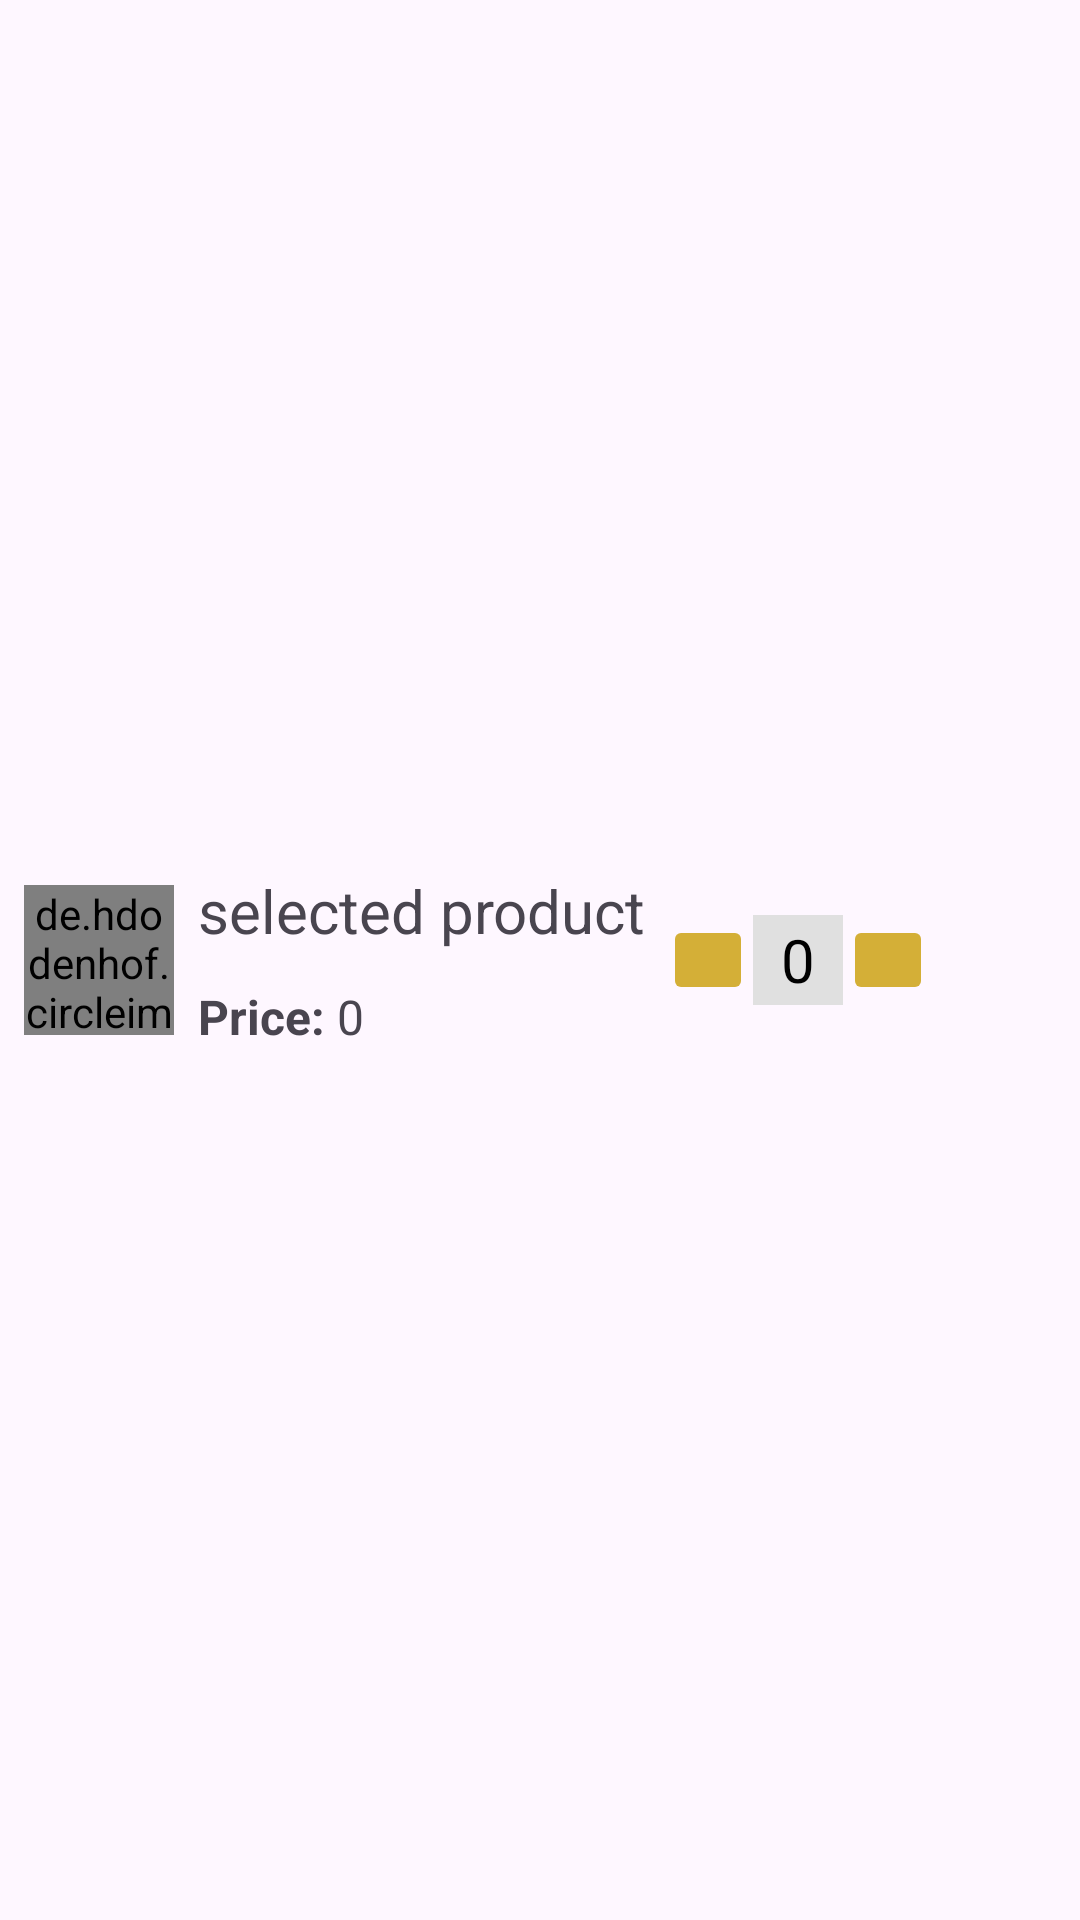

Reconstruct the res/layout file that produces this screen, plus the resources it refers to.
<!-- AndroidManifest.xml: application theme Theme.Test101 -->
<!-- res/layout/single_row_cart_product_design.xml -->
<?xml version="1.0" encoding="utf-8"?>
<LinearLayout xmlns:android="http://schemas.android.com/apk/res/android"
    android:layout_width="320dp"
    android:layout_height="wrap_content"
    android:orientation="horizontal"
    android:padding="8dp">

    <de.hdodenhof.circleimageview.CircleImageView
        android:id="@+id/civ_cartProductImage"
        android:layout_width="50dp"
        android:layout_height="50dp"
        android:scaleType="centerCrop"
        android:layout_gravity="center_vertical"
        android:layout_marginRight="8dp"
        android:src="@drawable/product_profile_pic">
    </de.hdodenhof.circleimageview.CircleImageView>

    <LinearLayout
        android:layout_width="wrap_content"
        android:layout_height="wrap_content"
        android:orientation="vertical"
        android:layout_gravity="center_vertical">

        <TextView
            android:id="@+id/tv_cartProductName"
            android:layout_width="150dp"
            android:layout_height="30dp"
            android:layout_gravity="center_vertical"
            android:text="selected product"
            android:textSize="20dp"
            android:layout_marginBottom="8dp"></TextView>

        <LinearLayout
            android:layout_width="wrap_content"
            android:layout_height="wrap_content"
            android:orientation="horizontal">

            <TextView
                android:layout_width="wrap_content"
                android:layout_height="wrap_content"
                android:text="Price: "
                android:textStyle="bold"
                android:textSize="16sp">
            </TextView>

            <TextView
                android:id="@+id/tv_cartProductPrice"
                android:layout_width="wrap_content"
                android:layout_height="wrap_content"
                android:text="0"
                android:textSize="16sp">
            </TextView>

        </LinearLayout>

    </LinearLayout>


    <LinearLayout
        android:layout_width="100dp"
        android:layout_height="wrap_content"
        android:layout_gravity="center_vertical"
        android:gravity="center"
        android:orientation="horizontal">

        <ImageButton
            android:id="@+id/ib_reduceAmount"
            android:layout_width="30dp"
            android:layout_height="30dp"
            android:backgroundTint="@color/gold"
            android:src="@drawable/minus"></ImageButton>

        <TextView
            android:id="@+id/tv_cartProductAmount"
            android:layout_width="30dp"
            android:layout_height="30dp"
            android:gravity="center"
            android:background="@color/light_grey"
            android:text="0"
            android:textColor="@color/black"
            android:textSize="20dp">
        </TextView>

        <ImageButton
            android:id="@+id/ib_addAmount"
            android:layout_width="30dp"
            android:layout_height="30dp"
            android:backgroundTint="@color/gold"
            android:src="@drawable/create"></ImageButton>

    </LinearLayout>

</LinearLayout>
<!-- resources referenced by this layout -->
<resources>
  <color name="black">#FF000000</color>
  <color name="gold">#D4AF37</color>
  <color name="light_grey">#E0E0E0</color>
  <!-- drawable product_profile_pic: png bitmap (drawable, 75271 bytes) -->
  <style name="Theme.Test101" parent="Base.Theme.Test101" />
  <style name="Base.Theme.Test101" parent="Theme.Material3.DayNight.NoActionBar">
          
          
      </style>
</resources>
